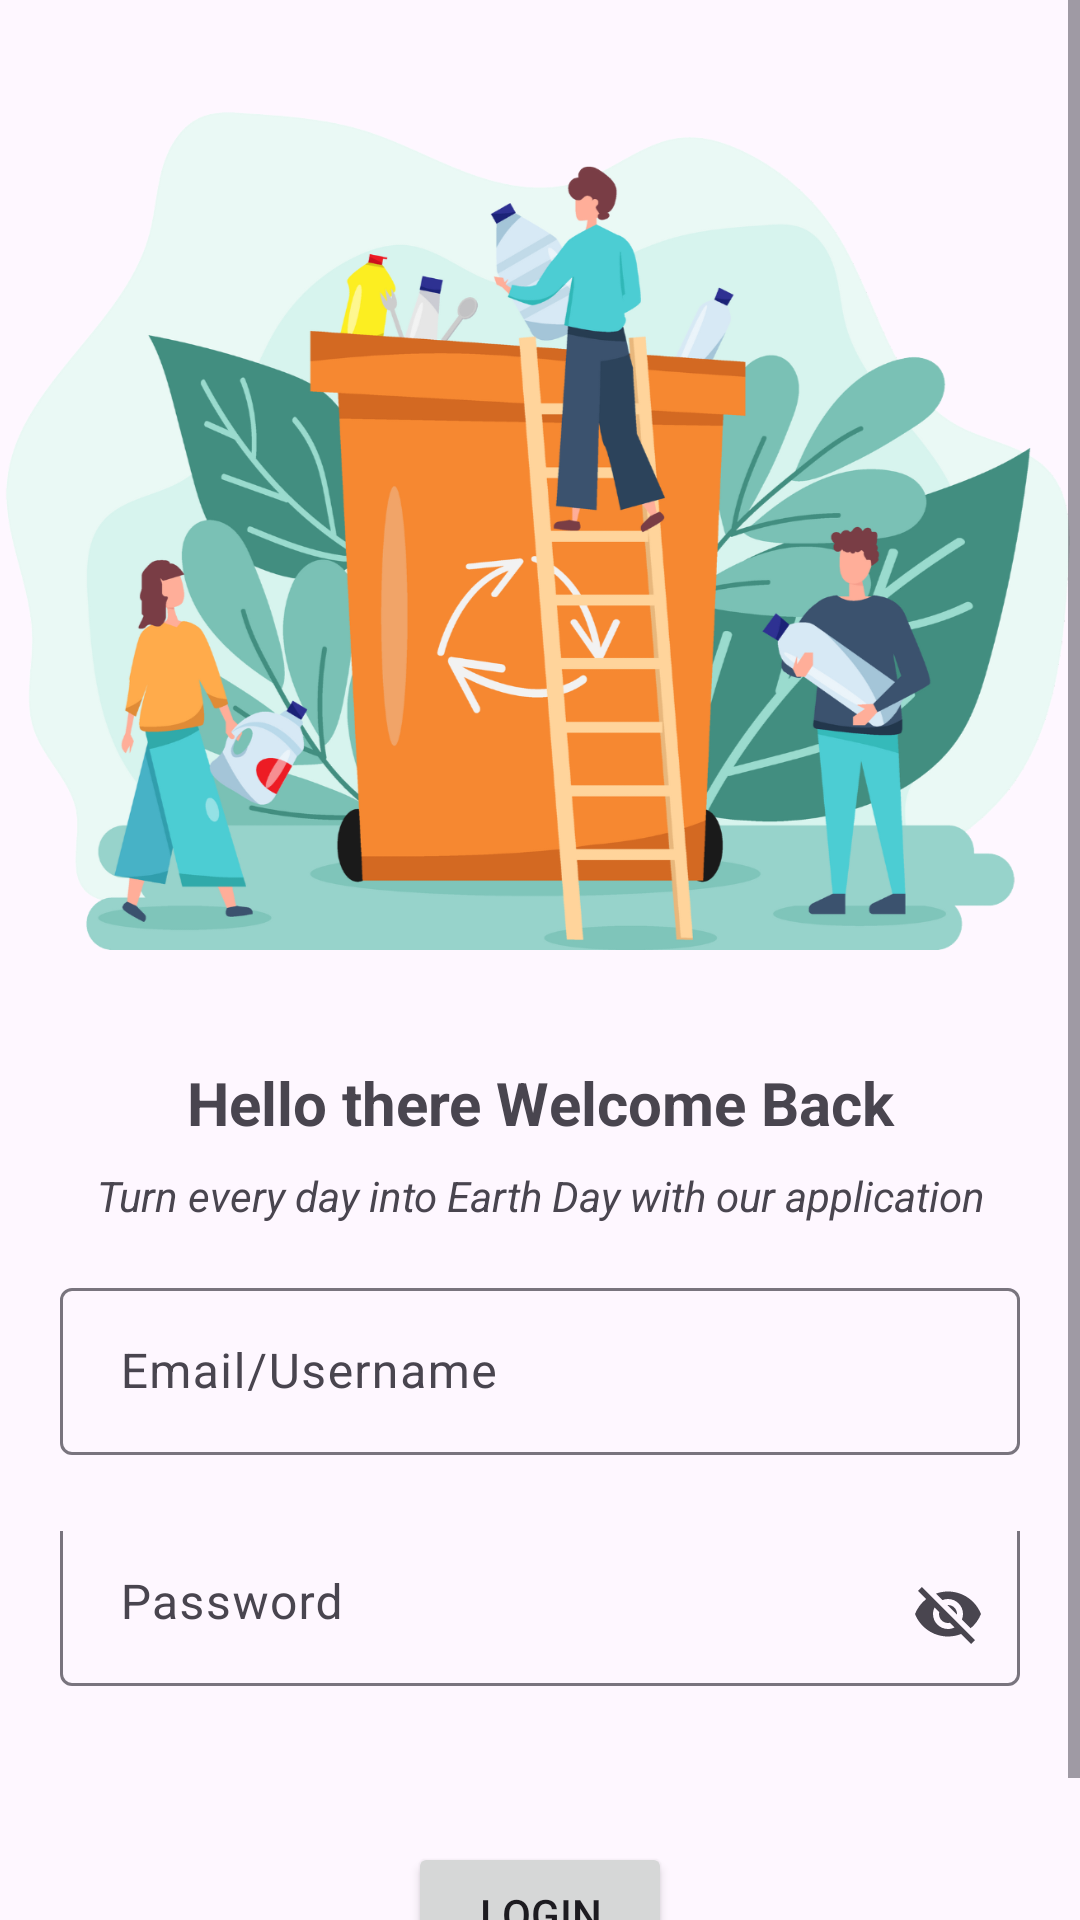

Android layout source for this screen:
<!-- AndroidManifest.xml: application theme Theme.Material3.Light -->
<!-- res/layout/activity_login.xml -->
<ScrollView
    xmlns:android="http://schemas.android.com/apk/res/android"
    xmlns:app="http://schemas.android.com/apk/res-auto"
    xmlns:tools="http://schemas.android.com/tools"
    android:layout_width="match_parent"
    android:layout_height="match_parent"
    android:fillViewport="true">

    <LinearLayout
        android:layout_width="match_parent"
        android:layout_height="wrap_content"
        android:gravity="center"
        android:orientation="vertical"
        tools:context=".Login">

        <ImageView
            android:id="@+id/appIcon"
            android:layout_width="371dp"
            android:layout_height="354dp"
            android:layout_centerHorizontal="true"
            android:layout_marginTop="0dp"
            android:adjustViewBounds="true"
            android:maxWidth="200dp"
            android:maxHeight="200dp"
            android:scaleType="centerInside"
            android:src="@drawable/untitled_design__9_" />

        <TextView
            android:id="@+id/loginWord"
            android:text="@string/loginword"
            android:textSize="20sp"
            android:textStyle="bold"
            android:gravity="center"
            android:layout_marginBottom="8dp"
            android:layout_width="match_parent"
            android:layout_height="wrap_content"/>

        <TextView
            android:id="@+id/earthDayText"
            android:text="@string/earthadytext"
            android:textStyle="italic"
            android:textSize="14sp"
            android:gravity="center"
            android:layout_width="match_parent"
            android:layout_height="wrap_content"/>

        <com.google.android.material.textfield.TextInputLayout
            android:layout_width="match_parent"
            android:layout_height="wrap_content"
            android:paddingTop="16dp">


            <com.google.android.material.textfield.TextInputEditText
                android:id="@+id/emailorusername"
                android:layout_width="match_parent"
                android:layout_height="wrap_content"
                android:layout_marginStart="20dp"
                android:layout_marginTop="8dp"
                android:layout_marginEnd="20dp"
                android:layout_marginBottom="20dp"
                android:hint="Email/Username"
                android:maxLines="1"
                android:paddingStart="20dp"
                android:paddingEnd="0dp" />
        </com.google.android.material.textfield.TextInputLayout>


        <com.google.android.material.textfield.TextInputLayout
            android:layout_width="match_parent"
            android:layout_height="wrap_content"
            app:endIconMode="password_toggle">

            <com.google.android.material.textfield.TextInputEditText
                android:id="@+id/password"
                android:hint="Password"
                android:layout_width="match_parent"
                android:layout_height="wrap_content"
                android:layout_marginStart="20dp"
                android:layout_marginEnd="20dp"
                android:maxLines="1"
                android:layout_marginTop="8dp"
                android:paddingStart="20dp"
                android:paddingEnd="8dp"
                android:translationY="-4dp"/>
        </com.google.android.material.textfield.TextInputLayout>


        <ProgressBar
            android:id="@+id/progressBar"
            android:layout_width="wrap_content"
            android:layout_height="wrap_content"
            android:visibility="invisible" />

        <Button
            android:id="@+id/btn_login"
            android:text="@string/login"
            android:layout_width="wrap_content"
            android:layout_height="wrap_content"/>

        <LinearLayout
            android:layout_width="wrap_content"
            android:layout_height="wrap_content"
            android:orientation="horizontal"
            android:layout_gravity="center"
            android:layout_marginTop="10dp">

            <TextView
                android:layout_width="wrap_content"
                android:layout_height="wrap_content"
                android:text="Don't have an account?"/>
            <TextView
                android:id="@+id/registerNow"
                android:text="@string/click_to_register"
                android:layout_width="wrap_content"
                android:layout_height="wrap_content"
                android:layout_marginLeft="6dp"
                android:textStyle="bold"/>
        </LinearLayout>
    </LinearLayout>
</ScrollView>
<!-- resources referenced by this layout -->
<resources>
  <!-- drawable untitled_design__9_: png bitmap (drawable, 356798 bytes) -->
  <string name="click_to_register">Register Now</string>
  <string name="earthadytext">Turn every day into Earth Day with our application</string>
  <string name="login">Login</string>
  <string name="loginword">Hello there Welcome Back</string>
</resources>
